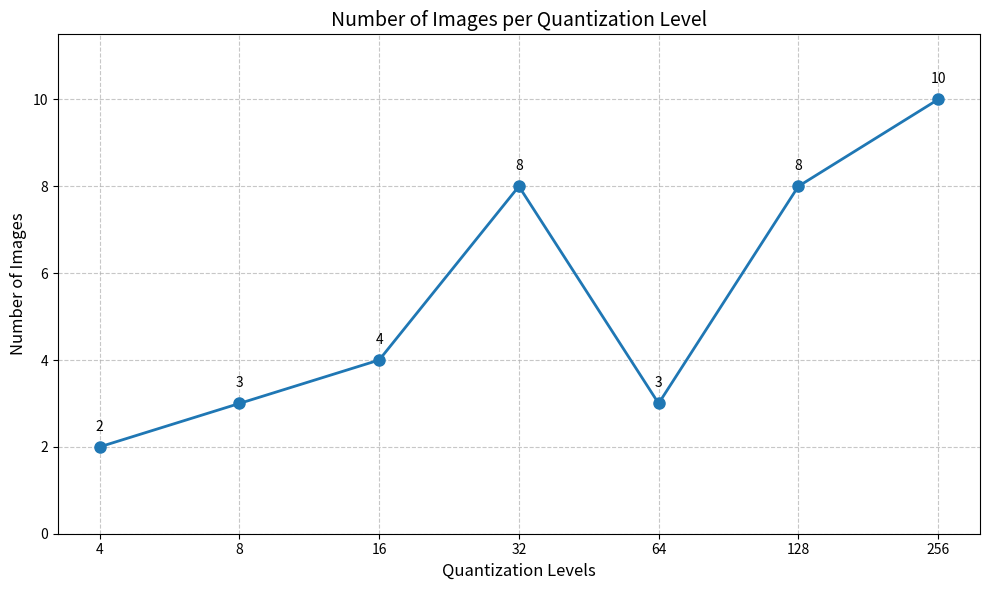

The script that saved this image:
import matplotlib.pyplot as plt
import numpy as np

# Data
quantization = [4, 8, 16, 32, 64, 128, 256]
images = [2, 3, 4, 8, 3, 8, 10]

# Create the figure and axis
plt.figure(figsize=(10, 6))

# Plot line chart
plt.plot(quantization, images, marker='o', linestyle='-', linewidth=2, markersize=8)

# Add labels and title
plt.xlabel('Quantization Levels', fontsize=12)
plt.ylabel('Number of Images', fontsize=12)
plt.title('Number of Images per Quantization Level', fontsize=14)

# Set x-axis to use log scale since quantization values increase exponentially
plt.xscale('log', base=2)
plt.xticks(quantization, labels=[str(q) for q in quantization])

# Add grid for better readability
plt.grid(True, linestyle='--', alpha=0.7)

# Add data labels
for x, y in zip(quantization, images):
    plt.text(x, y+0.3, str(y), ha='center', va='bottom')

# Set y-axis limits to start from 0 and have some padding at the top
plt.ylim(0, max(images) + 1.5)

# Improve layout
plt.tight_layout()

# Save the figure
plt.savefig('quantization_vs_images.png', dpi=300)

# Show the plot
plt.show()